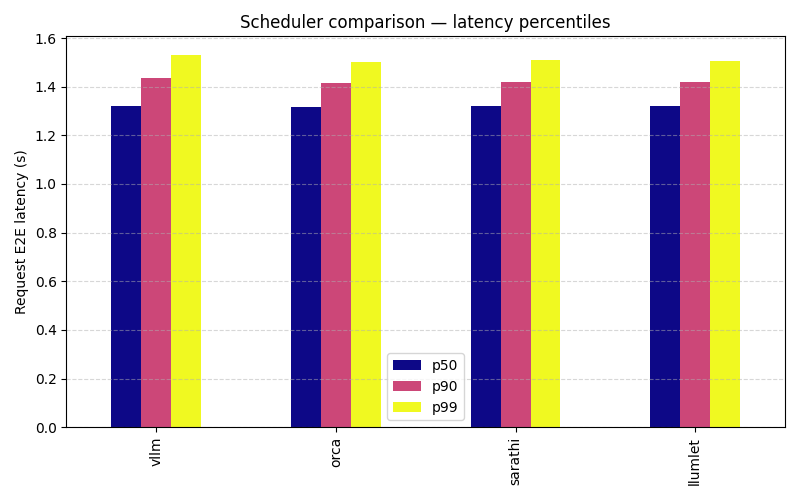

The table this chart was drawn from, first rows:
, p50, p90, p99, mean
vllm, 1.322, 1.436, 1.531, 1.338
orca, 1.316, 1.416, 1.5, 1.329
sarathi, 1.323, 1.421, 1.509, 1.334
llumlet, 1.319, 1.419, 1.506, 1.331
